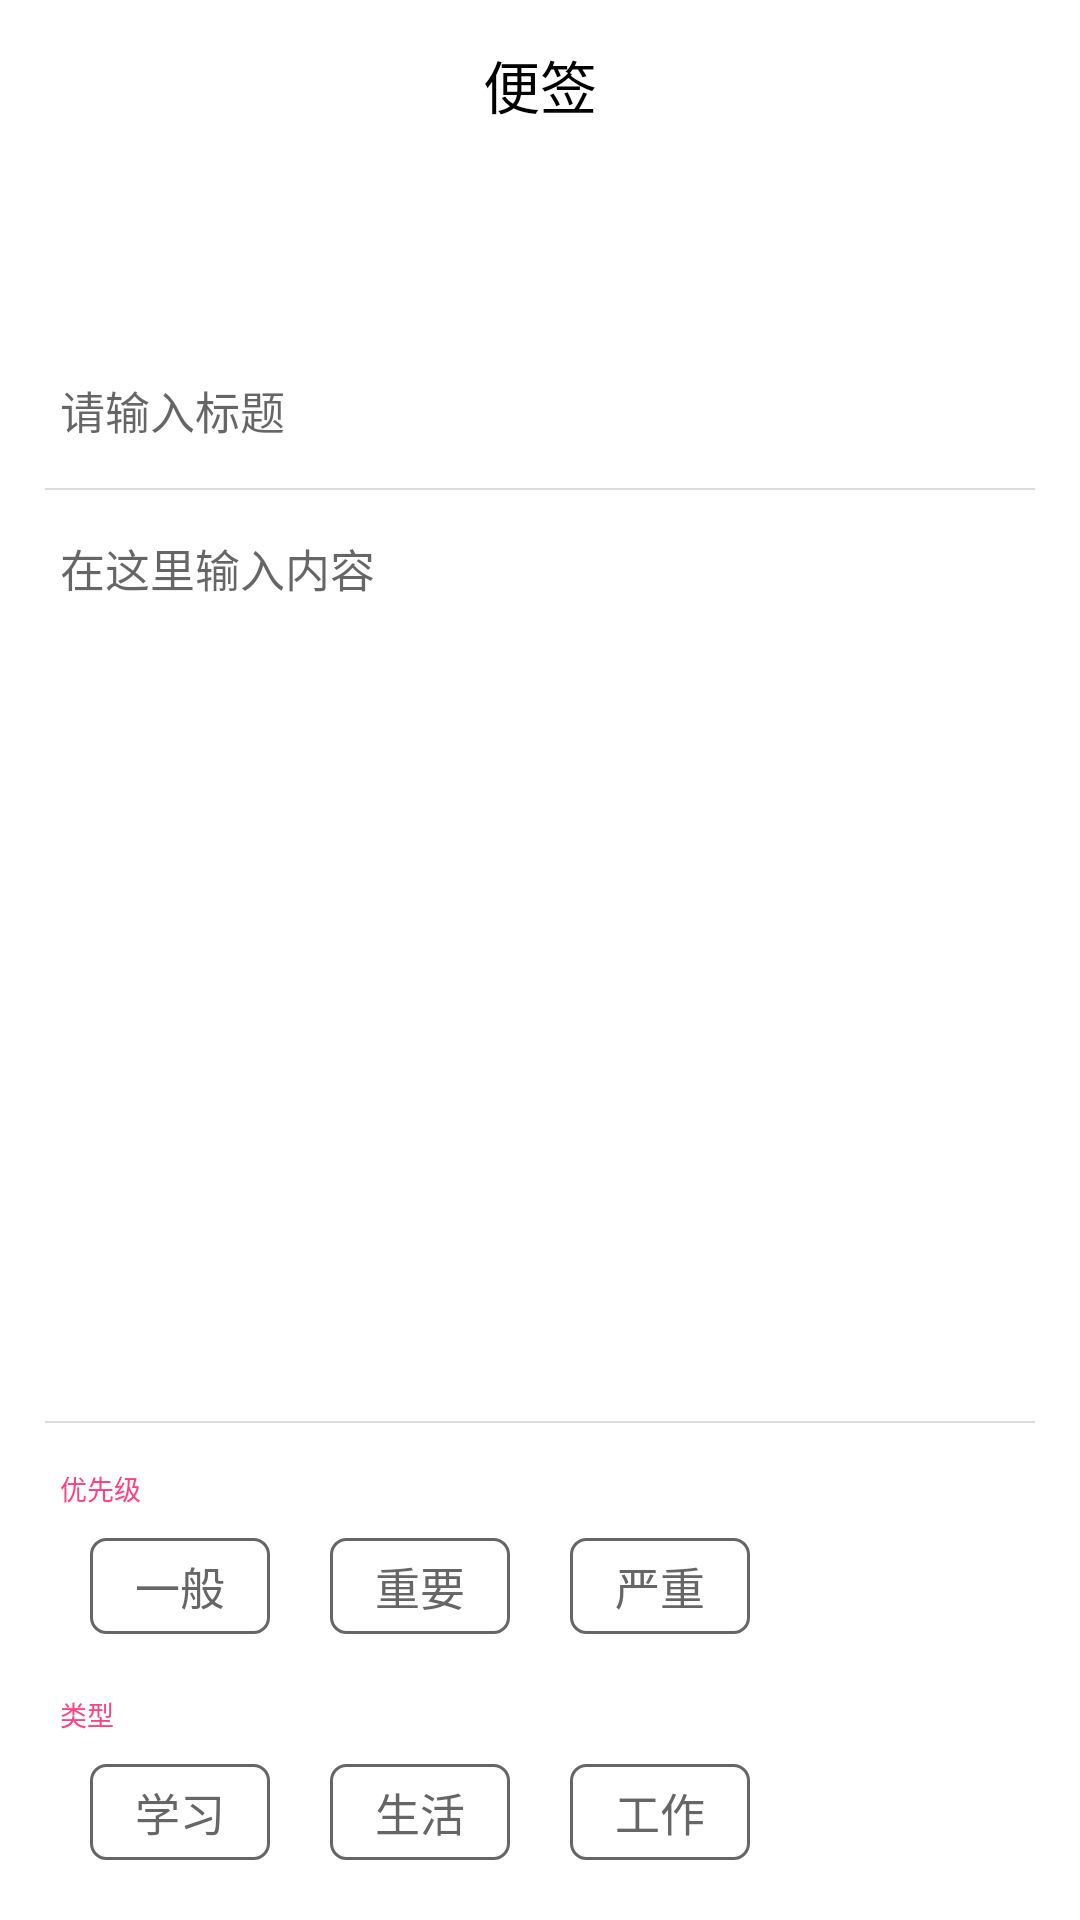

The Android layout XML behind this screen, and the referenced resources:
<!-- AndroidManifest.xml: activity theme AppTheme.Detail -->
<!-- res/layout/activity_todo_detail.xml -->
<?xml version="1.0" encoding="utf-8"?>
<layout xmlns:android="http://schemas.android.com/apk/res/android"
    xmlns:app="http://schemas.android.com/apk/res-auto"
    xmlns:tools="http://schemas.android.com/tools"
    tools:ignore="all">

    <data>

    </data>

    <androidx.constraintlayout.widget.ConstraintLayout
        android:id="@+id/llRoot"
        android:layout_width="match_parent"
        android:layout_height="match_parent">

        <androidx.appcompat.widget.Toolbar xmlns:app="http://schemas.android.com/apk/res-auto"
            android:id="@+id/toolbar"
            android:layout_width="0dp"
            android:layout_height="?attr/actionBarSize"
            app:layout_constraintLeft_toLeftOf="parent"
            app:layout_constraintRight_toRightOf="parent"
            app:layout_constraintTop_toTopOf="parent"
            app:navigationIcon="@drawable/ic_back_black">

            <TextView
                android:layout_width="wrap_content"
                android:layout_height="wrap_content"
                android:layout_gravity="center_horizontal"
                android:text="@string/bottom_tab_todo"
                android:textColor="@color/black"
                android:textSize="19sp" />

        </androidx.appcompat.widget.Toolbar>

        <TextView
            android:id="@+id/tvDate"
            android:layout_width="wrap_content"
            android:layout_height="wrap_content"
            android:layout_marginStart="20dp"
            android:layout_marginTop="15dp"
            android:paddingTop="5dp"
            android:paddingBottom="5dp"
            android:textColor="@color/color_666666"
            android:textSize="11sp"
            app:layout_constraintLeft_toLeftOf="parent"
            app:layout_constraintTop_toBottomOf="@+id/toolbar"
            tools:text="2020.07.29  农历六月初九   周三" />

        <com.google.android.material.switchmaterial.SwitchMaterial
            android:id="@+id/finishSwitch"
            android:layout_width="wrap_content"
            android:layout_height="wrap_content"
            android:layout_marginEnd="20dp"
            android:layoutDirection="ltr"
            android:text="@string/todo_unfinish"
            android:textColor="@color/todo_switch_textcolor"
            android:textSize="13sp"
            android:visibility="gone"
            app:layout_constraintBaseline_toBaselineOf="@+id/tvDate"
            app:layout_constraintRight_toRightOf="parent"
            app:switchPadding="8dp"
            tools:visibility="visible" />

        <androidx.appcompat.widget.AppCompatEditText
            android:id="@+id/etTitle"
            android:layout_width="0dp"
            android:layout_height="wrap_content"
            android:layout_marginStart="20dp"
            android:layout_marginTop="30dp"
            android:layout_marginEnd="20dp"
            android:background="@null"
            android:hint="@string/todo_title_hint"
            android:imeOptions="actionNext"
            android:inputType="text"
            android:maxLines="1"
            android:nextFocusForward="@id/etContent"
            android:textSize="15sp"
            app:layout_constraintLeft_toLeftOf="parent"
            app:layout_constraintRight_toRightOf="parent"
            app:layout_constraintTop_toBottomOf="@+id/tvDate" />

        <View
            android:id="@+id/line1"
            android:layout_width="0dp"
            android:layout_height="2px"
            android:layout_marginStart="15dp"
            android:layout_marginTop="15dp"
            android:layout_marginEnd="15dp"
            android:background="@color/color_DDDDDD"
            app:layout_constraintLeft_toLeftOf="parent"
            app:layout_constraintRight_toRightOf="parent"
            app:layout_constraintTop_toBottomOf="@+id/etTitle" />

        <androidx.appcompat.widget.AppCompatEditText
            android:id="@+id/etContent"
            android:layout_width="0dp"
            android:layout_height="0dp"
            android:layout_marginStart="20dp"
            android:layout_marginTop="15dp"
            android:layout_marginEnd="20dp"
            android:layout_weight="1"
            android:background="@null"
            android:gravity="left|top"
            android:hint="@string/todo_content_hint"
            android:imeOptions="actionNone"
            android:inputType="textMultiLine"
            android:textSize="15sp"
            app:layout_constraintBottom_toTopOf="@+id/line2"
            app:layout_constraintLeft_toLeftOf="parent"
            app:layout_constraintRight_toRightOf="parent"
            app:layout_constraintTop_toBottomOf="@+id/line1" />

        <View
            android:id="@+id/line2"
            android:layout_width="0dp"
            android:layout_height="2px"
            android:layout_margin="15dp"
            android:background="@color/color_DDDDDD"
            app:layout_constraintBottom_toTopOf="@+id/tvPriority"
            app:layout_constraintLeft_toLeftOf="parent"
            app:layout_constraintRight_toRightOf="parent" />

        <TextView
            android:id="@+id/tvPriority"
            android:layout_width="wrap_content"
            android:layout_height="wrap_content"
            android:layout_marginStart="20dp"
            android:layout_marginBottom="10dp"
            android:text="优先级"
            android:textColor="@color/colorAccent"
            android:textSize="9sp"
            app:layout_constraintBottom_toTopOf="@+id/rg1"
            app:layout_constraintLeft_toLeftOf="parent" />

        <RadioGroup
            android:id="@+id/rg1"
            android:layout_width="0dp"
            android:layout_height="wrap_content"
            android:layout_marginStart="30dp"
            android:layout_marginBottom="20dp"
            android:orientation="horizontal"
            app:layout_constraintBottom_toTopOf="@+id/tvType"
            app:layout_constraintLeft_toLeftOf="parent"
            app:layout_constraintRight_toRightOf="parent">

            <androidx.appcompat.widget.AppCompatRadioButton
                android:id="@+id/rbtnPriorityNormal"
                style="@style/TodoRadioButtonStyle"
                android:layout_width="wrap_content"
                android:layout_height="wrap_content"
                android:background="@drawable/bg_rbtn_todo_one_selector"
                android:text="@string/todo_priority_normal" />

            <androidx.appcompat.widget.AppCompatRadioButton
                android:id="@+id/rbtnPriorityImportant"
                style="@style/TodoRadioButtonStyle"
                android:layout_width="wrap_content"
                android:layout_height="wrap_content"
                android:layout_marginStart="20dp"
                android:background="@drawable/bg_rbtn_todo_two_selector"
                android:text="@string/todo_priority_important" />

            <androidx.appcompat.widget.AppCompatRadioButton
                android:id="@+id/rbtnPrioritySerious"
                style="@style/TodoRadioButtonStyle"
                android:layout_width="wrap_content"
                android:layout_height="wrap_content"
                android:layout_marginStart="20dp"
                android:background="@drawable/bg_rbtn_todo_three_selector"
                android:text="@string/todo_priority_serious" />
        </RadioGroup>

        <TextView
            android:id="@+id/tvType"
            android:layout_width="wrap_content"
            android:layout_height="wrap_content"
            android:layout_marginStart="20dp"
            android:layout_marginBottom="10dp"
            android:text="类型"
            android:textColor="@color/colorAccent"
            android:textSize="9sp"
            app:layout_constraintBottom_toTopOf="@+id/rg2"
            app:layout_constraintLeft_toLeftOf="parent" />

        <RadioGroup
            android:id="@+id/rg2"
            android:layout_width="0dp"
            android:layout_height="wrap_content"
            android:layout_marginStart="30dp"
            android:layout_marginBottom="20dp"
            android:orientation="horizontal"
            app:layout_constraintBottom_toBottomOf="parent"
            app:layout_constraintLeft_toLeftOf="parent"
            app:layout_constraintRight_toRightOf="parent">

            <androidx.appcompat.widget.AppCompatRadioButton
                android:id="@+id/rbtnTypeStudy"
                style="@style/TodoRadioButtonStyle"
                android:layout_width="wrap_content"
                android:layout_height="wrap_content"
                android:background="@drawable/bg_rbtn_todo_one_selector"
                android:text="@string/todo_type_study" />

            <androidx.appcompat.widget.AppCompatRadioButton
                android:id="@+id/rbtnTypeLife"
                style="@style/TodoRadioButtonStyle"
                android:layout_width="wrap_content"
                android:layout_height="wrap_content"
                android:layout_marginStart="20dp"
                android:background="@drawable/bg_rbtn_todo_two_selector"
                android:text="@string/todo_type_life" />

            <androidx.appcompat.widget.AppCompatRadioButton
                android:id="@+id/rbtnTypeWork"
                style="@style/TodoRadioButtonStyle"
                android:layout_width="wrap_content"
                android:layout_height="wrap_content"
                android:layout_marginStart="20dp"
                android:background="@drawable/bg_rbtn_todo_three_selector"
                android:text="@string/todo_type_work" />

        </RadioGroup>

        <androidx.core.widget.ContentLoadingProgressBar
            android:id="@+id/progressBar"
            style="?android:progressBarStyle"
            android:layout_width="wrap_content"
            android:layout_height="wrap_content"
            android:visibility="invisible"
            app:layout_constraintBottom_toBottomOf="parent"
            app:layout_constraintLeft_toLeftOf="parent"
            app:layout_constraintRight_toRightOf="parent"
            app:layout_constraintTop_toTopOf="parent"
            app:layout_constraintVertical_bias="0.3" />

    </androidx.constraintlayout.widget.ConstraintLayout>

</layout>
<!-- resources referenced by this layout -->
<resources>
  <color name="black">@android:color/black</color>
  <color name="colorAccent">#FF4081</color>
  <color name="color_666666">#666666</color>
  <color name="color_DDDDDD">#DDDDDD</color>
  <!-- drawable bg_rbtn_todo_two_selector (drawable) -->
  <?xml version="1.0" encoding="utf-8"?>
  <selector xmlns:android="http://schemas.android.com/apk/res/android">
      <item android:drawable="@drawable/bg_rbtn_todo_two_checked_shape" android:state_checked="true" />
      <item android:drawable="@drawable/bg_rbtn_todo_two_checked_shape" android:state_pressed="true" />
      <item android:drawable="@drawable/bg_common_rbtn_unchecked_shape" />
  </selector>
  <string name="bottom_tab_todo">便签</string>
  <string name="todo_content_hint">在这里输入内容</string>
  <string name="todo_priority_important">重要</string>
  <string name="todo_priority_normal">一般</string>
  <string name="todo_priority_serious">严重</string>
  <string name="todo_title_hint">请输入标题</string>
  <string name="todo_type_life">生活</string>
  <string name="todo_type_study">学习</string>
  <string name="todo_type_work">工作</string>
  <string name="todo_unfinish">未完成</string>
  <style name="TodoRadioButtonStyle">
          <item name="android:button">@null</item>
          <item name="android:paddingTop">5dp</item>
          <item name="android:paddingBottom">5dp</item>
          <item name="android:paddingStart">15dp</item>
          <item name="android:paddingEnd">15dp</item>
          <item name="android:textColor">@color/rbtn_textcolor</item>
          <item name="android:textSize">15sp</item>
      </style>
  <style name="AppTheme.Detail" parent="AppTheme">
          <item name="android:windowBackground">@color/white</item>
          <item name="colorPrimaryDark">@color/color_EBEBEB</item>
      </style>
  <!-- drawable bg_rbtn_todo_one_checked_shape (drawable) -->
  <?xml version="1.0" encoding="utf-8"?>
  <shape xmlns:android="http://schemas.android.com/apk/res/android"
      android:shape="rectangle">
  
      <corners android:radius="5dp" />
      <solid android:color="@color/color_todo_priority_normal" />
  
  </shape>
  <!-- drawable bg_common_rbtn_unchecked_shape (drawable) -->
  <?xml version="1.0" encoding="utf-8"?>
  <shape xmlns:android="http://schemas.android.com/apk/res/android"
      android:shape="rectangle">
  
      <corners android:radius="5dp" />
      <stroke
          android:width="1dp"
          android:color="@color/color_666666" />
  
  </shape>
  <!-- drawable bg_rbtn_todo_three_checked_shape (drawable) -->
  <?xml version="1.0" encoding="utf-8"?>
  <shape xmlns:android="http://schemas.android.com/apk/res/android"
      android:shape="rectangle">
  
      <corners android:radius="5dp" />
      <solid android:color="@color/color_todo_priority_serious" />
  
  </shape>
  <!-- drawable bg_rbtn_todo_two_checked_shape (drawable) -->
  <?xml version="1.0" encoding="utf-8"?>
  <shape xmlns:android="http://schemas.android.com/apk/res/android"
      android:shape="rectangle">
  
      <corners android:radius="5dp" />
      <solid android:color="@color/color_todo_priority_important" />
  
  </shape>
  <style name="AppTheme" parent="Theme.AppCompat.DayNight.NoActionBar">
          
          <item name="colorPrimary">@color/colorPrimary</item>
          <item name="colorPrimaryDark">@color/colorPrimaryDark</item>
          <item name="colorAccent">@color/colorAccent</item>
          <item name="android:windowBackground">@color/color_F3F7FA</item>
      </style>
  <color name="white">@android:color/white</color>
  <color name="color_EBEBEB">#EBEBEB</color>
  <color name="color_todo_priority_normal">#4CAF50</color>
  <color name="color_todo_priority_serious">#F44336</color>
  <color name="color_todo_priority_important">#FDBA2C</color>
  <color name="colorPrimary">#673AB7</color>
  <color name="colorPrimaryDark">#512DA8</color>
  <color name="color_F3F7FA">#F3F7FA</color>
</resources>
